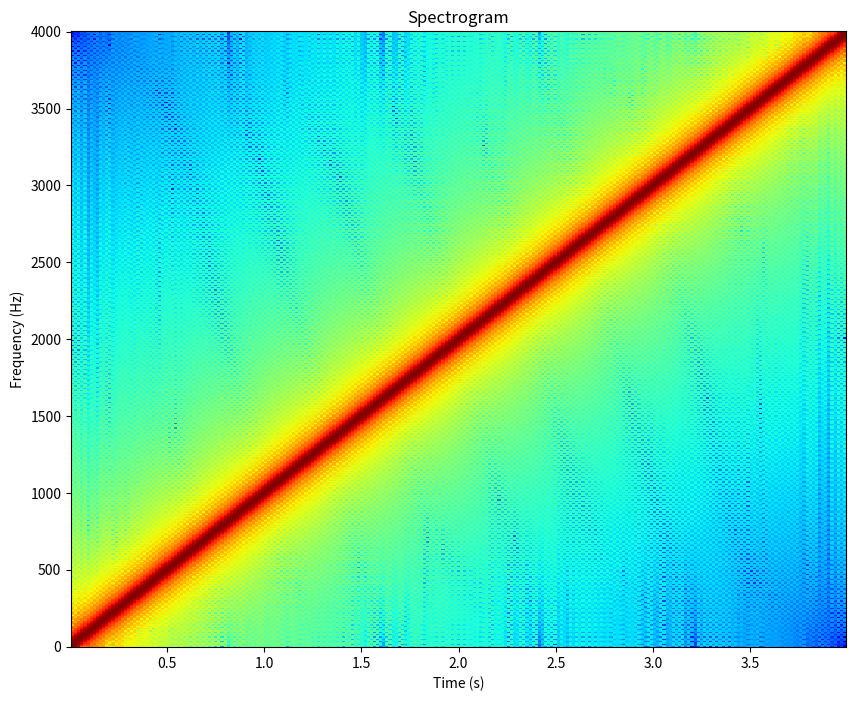
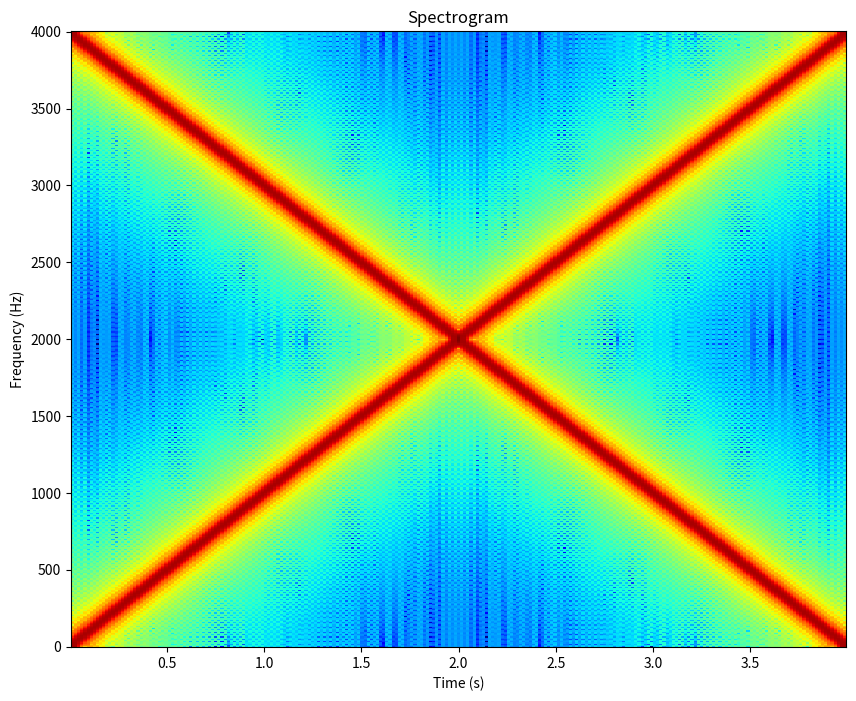
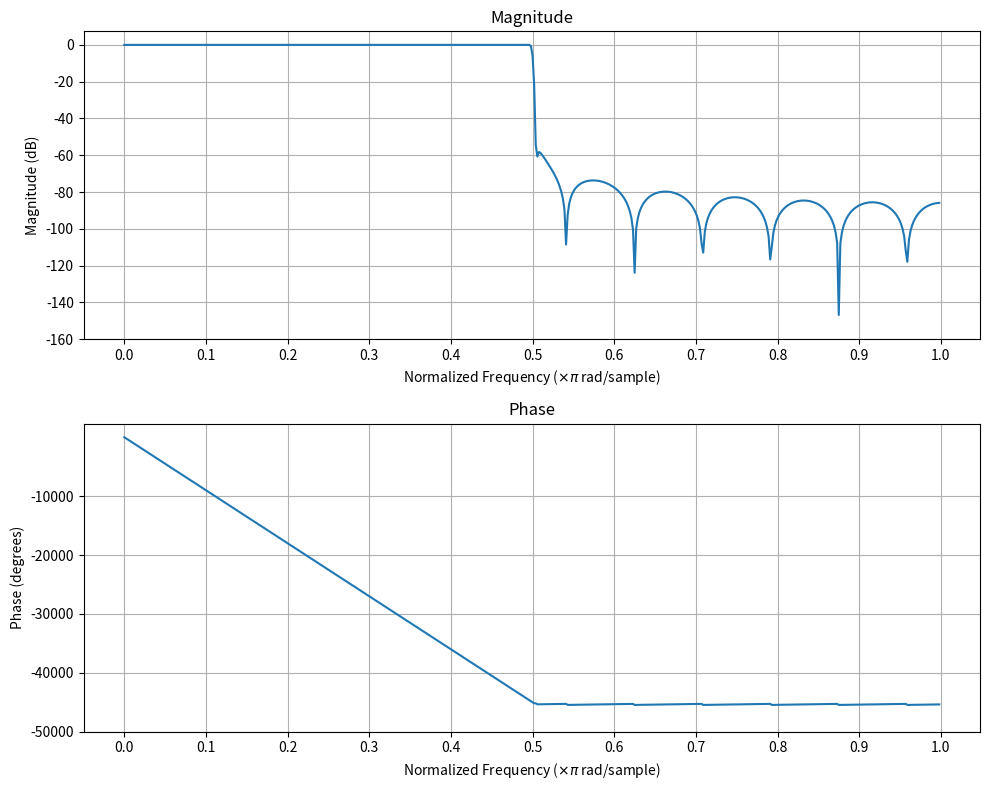
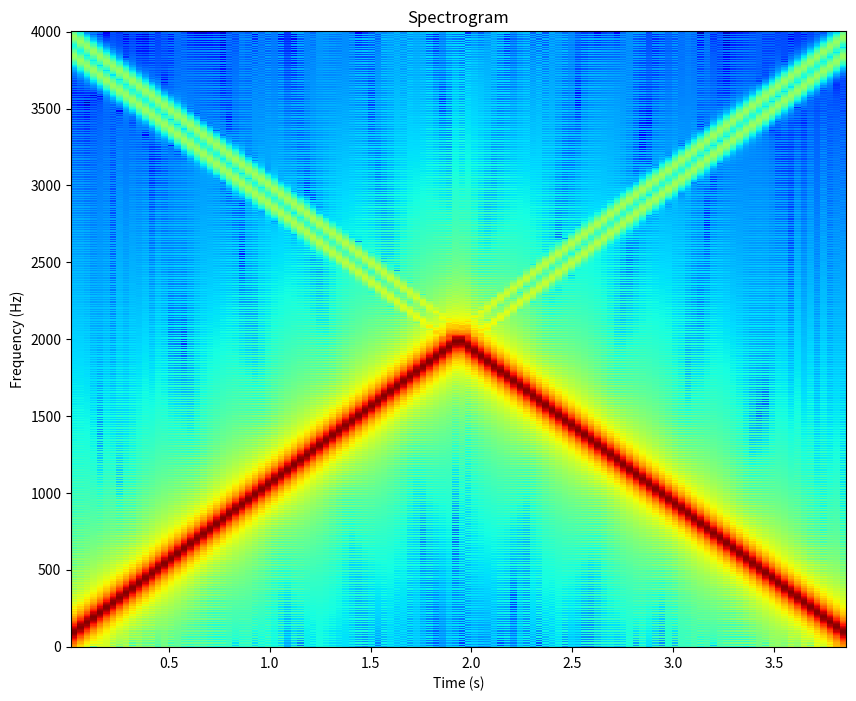
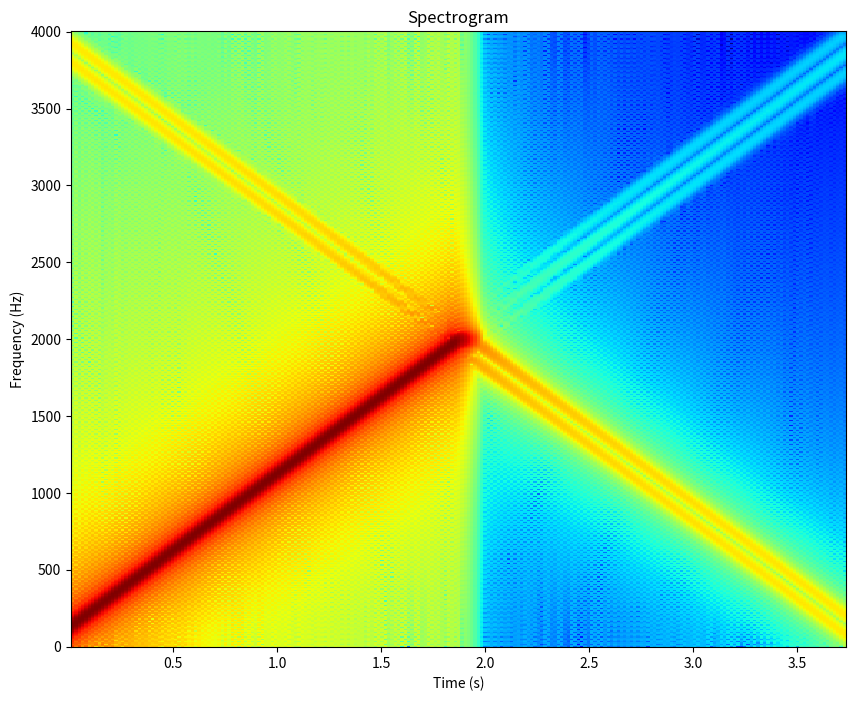
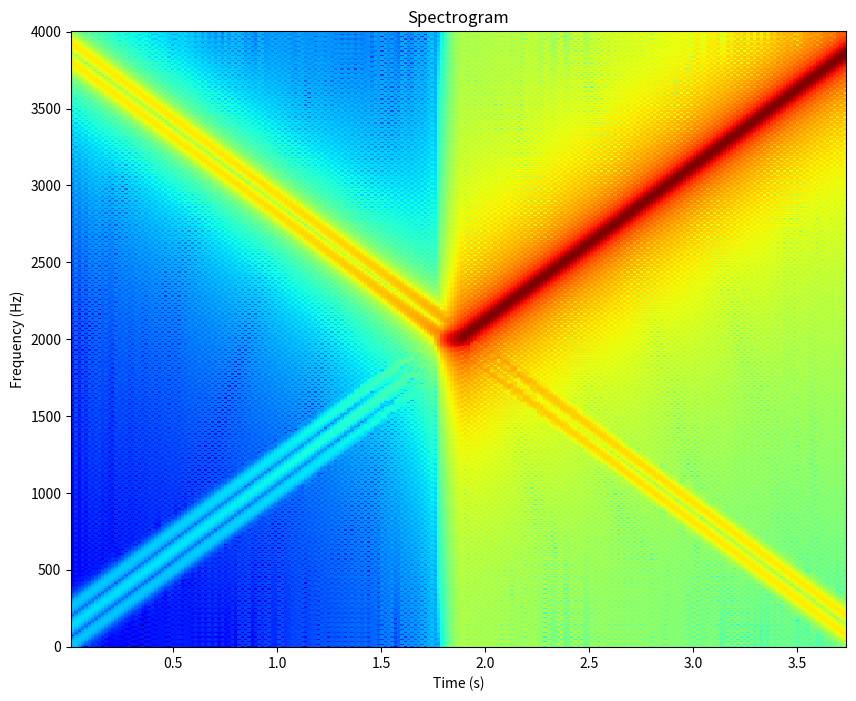
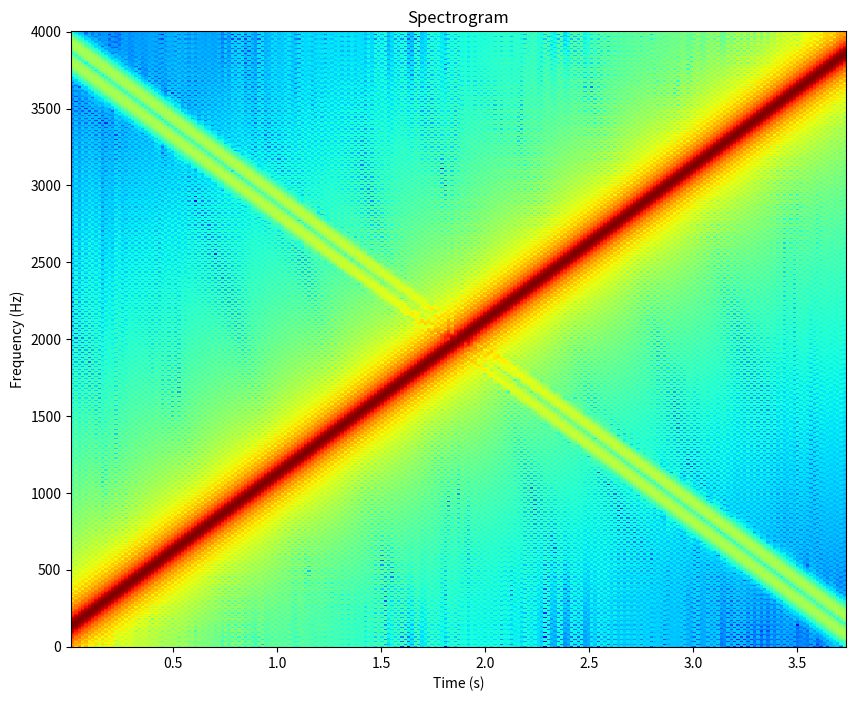
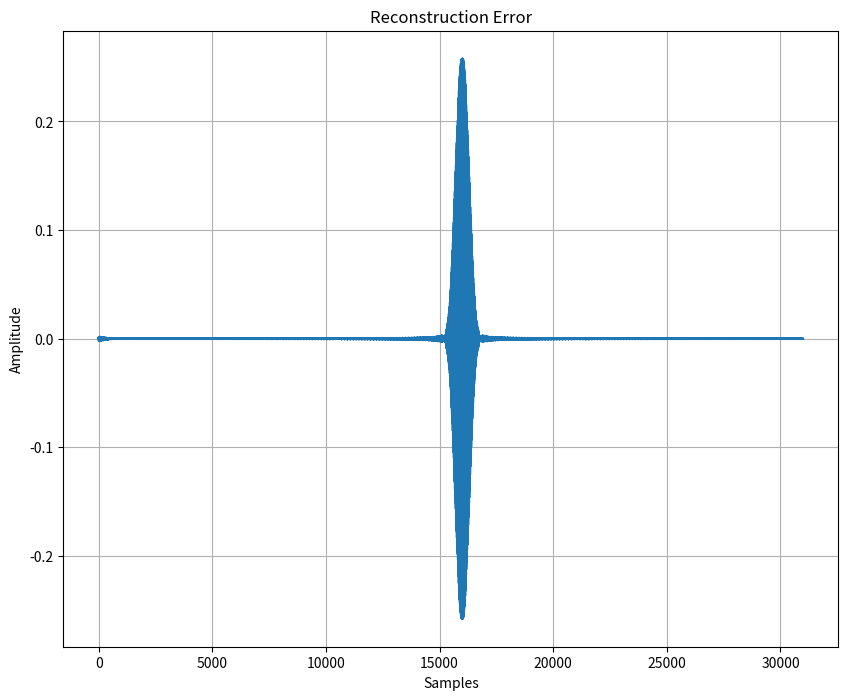
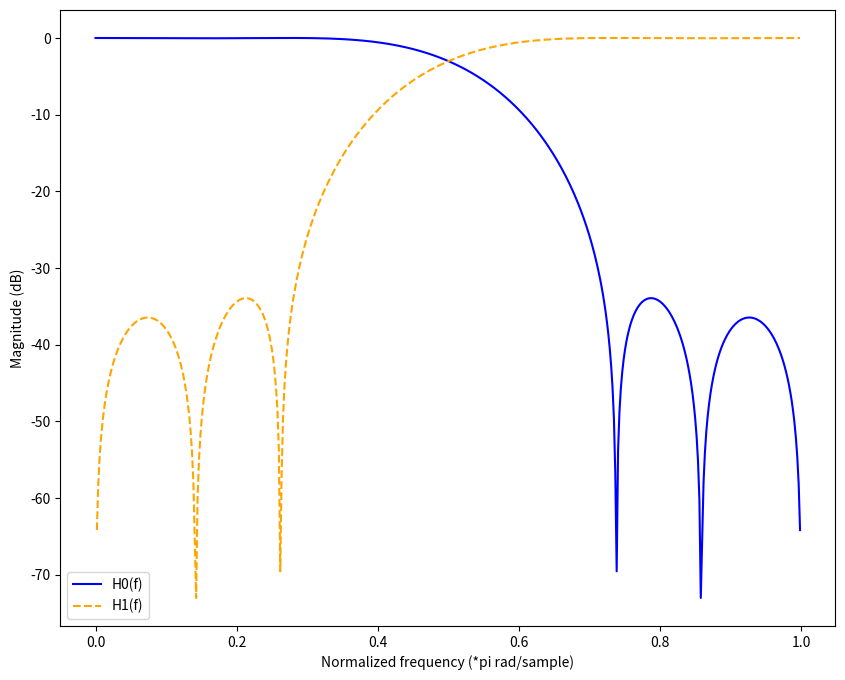
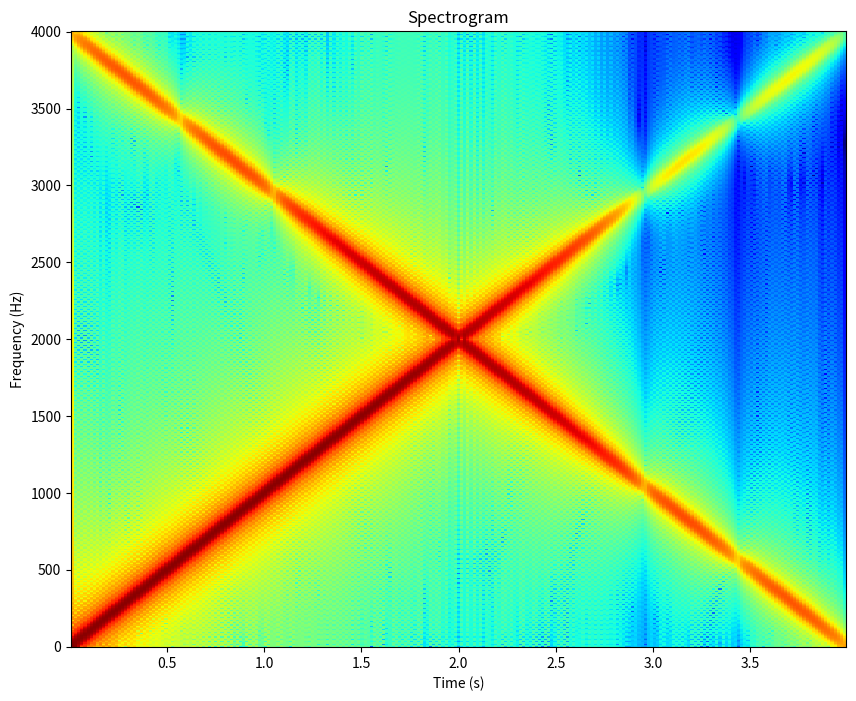
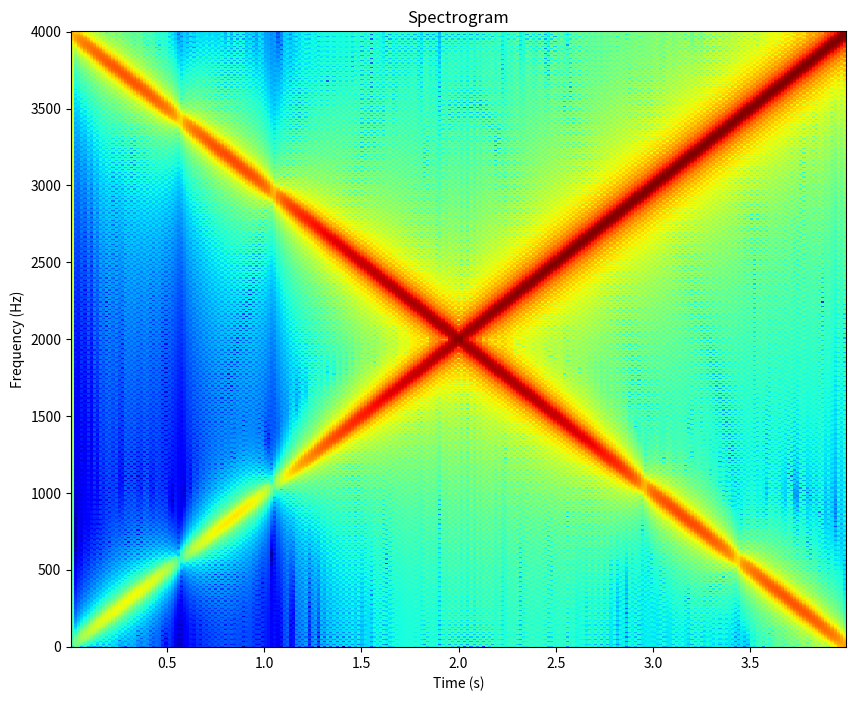
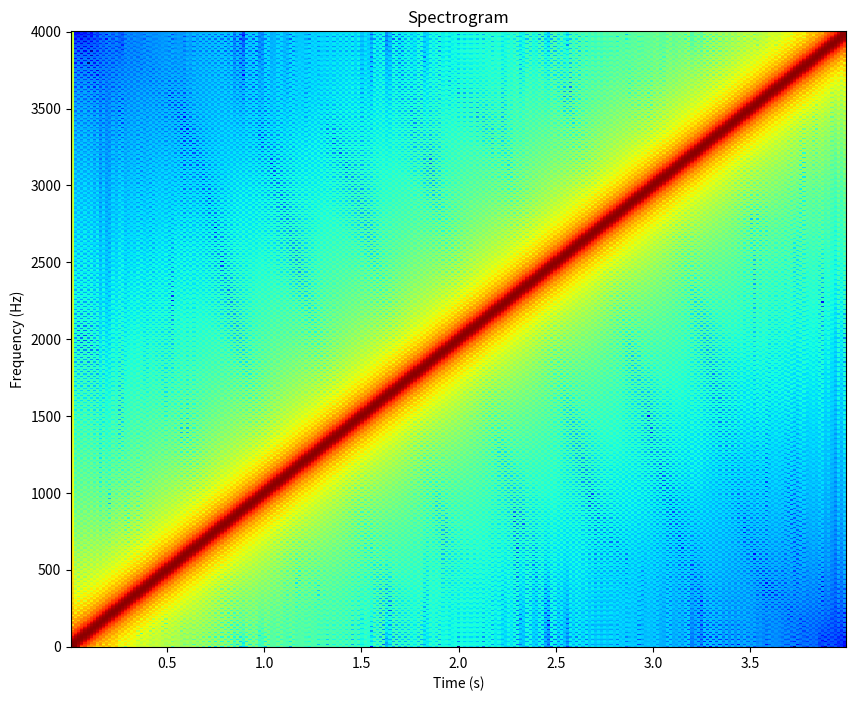
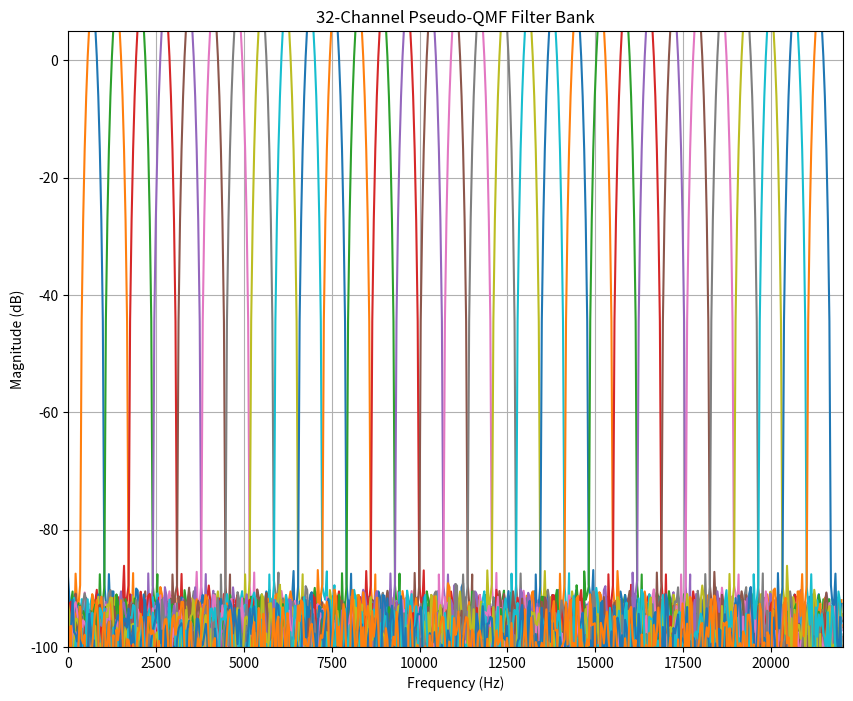

These charts were generated, in order, by the following Python code: (Note: this script raises an exception after producing the figures.)
# %%
'''
Chapter 3 - How is sound processed in an MP3 player?
This is a companion file to the book "Applied Signal Processing", 
by T.Dutoit and F. Marques, Springer 2008.
 
It is supposed to be run cell-by-cell, using the cell mode of 
MATLAB 6 and later versions. Search for "what are cells" in the 
product help of MATLAB to know how to use them.
 
This file uses the SIGNAL_PROCESSING toolbox of MATLAB.
'''
# %%
'''
In this script, we will see how the limitations of the human auditory
process have been taken into account for the design of perceptual audio
coders, with special emphasis on the principles underlying the MPEG-1
Layer-I audio coding norm. We start by examining a two-channel filter bank
using conventional filters (Section 1) and QMF filters (Section 2). We
then extend our study to a 32-channel PQMF filter bank (Section 3) and
show how it can be efficiently implemented using block-based lapped
transforms (Section 4). We conclude by providing our filter bank with
a perceptual quantizer for sub-band signals (Section 5).

Copyright N. Moreau, T. Dutoit (2007)
Python translation by Ediz Aldogan.
'''
import matplotlib.pyplot as plt
# Set global figure parameter 
# This makes all the background colors of figures white by default.
# (MATLAB equivalent: set(0,'defaultFigureColor','w'))
plt.rcParams['figure.facecolor'] = 'white'

# %%
'''
1. Two-channel filter bank
The MPEG 1 Layer I coder is based on quantifying the sub-band signals of
an analysis-synthesis filter bank (as we will see later, this can also be
interpreted in terms of block-transform-based processing).  
The analysis filter-bank at the encoder splits the signal into (ideally,
non-overlapping) frequency bands. The resulting narrow-band signals are
then decimated, and quantized. The decoder upsamples each sub-band signal
and performs band-pass-filtering so as to eliminate the aliasing images
due to upsampling.    
 
Before examining a complete M-channel filter bank, we first discuss 
the 2-channel case, and the effect of a decimation and interpolation in
each branch. 

Let us first generate a 4-seconds chirp signal (from 0 to 4 kHz) with a
sampling rate of 8 kHz, which we will use as a reference throughout
this Section.  
'''
from scipy import signal
import numpy as np

Fs = 8000
# chirp(t0,f0,t1,f1) is a frequency-swept cosine generator.
t   = np.arange(0,4*Fs)/Fs  # Times at which to evaluate the waveform.
f0  = 0                     # Frequency (e.g. Hz) at time t=0.
t1  = 4                     # Time at which f1 is specified.
f1  = 4000                  # Frequency (e.g. Hz) of the waveform at time t1.
input_signal = signal.chirp(t,f0,t1,f1)
print(input_signal)
# A audio player will be implemented here.

# %%
'''
argument order in old and new versions of spectrogram function: 
OLD: [S, F, T] = specgram(x, nfft, fs, window, noverlap)
NEW: [S, F, T] = spectrogram(x,win,nOverlap,freqSpec,Fs)
'''
# Notice we write detrend=False beacuse default value of detrend was 
# detrend=constant which causes a DC component to appear near the 0Hz 
# level. The bottom line shows up in red which is wrong.
def plot_spectrogram(audio, nfft, fs, window):
    f, t, Sxx = signal.spectrogram(audio, 
                                   fs=fs,
                                   window=np.hanning(window),
                                   nperseg=window,
                                   noverlap=window/2,
                                   nfft=nfft,
                                   detrend=False,
                                   mode='magnitude')
    plt.figure      (figsize=(10, 8))
    # Python uses 'viridis' color map as default. 
    # Instead we will use MATLAB's 'jet' colormap for exact visual match
    plt.pcolormesh  (t, f, 20*np.log10(Sxx), shading='auto', cmap='jet')
    plt.title       ("Spectrogram")
    plt.ylabel      ('Frequency (Hz)')
    plt.xlabel      ('Time (s)')

plot_spectrogram(input_signal,1024,Fs,256)
# %%

'''
Applying direct downsampling-upsampling by 2 results in replacing every
other sample by zero. The result is that an artifact signal is added,
whose spectrum is the quadrature mirror image of that of the chirp. Two
sinusoids can be heard at any time. (Notice we multiply the signal by 2
when upsampling, so that the power of the signal remains unchanged.)
'''

downsampled = input_signal[::2]
upsampled = np.zeros(2*len(downsampled))
upsampled[::2]=2*downsampled
plot_spectrogram(upsampled,1024,Fs,256)
'''
Zeroing out half of the elements causes to lose half of the power of 
the signal. That's why we multiply by two before upsampling. 
Multiplying by two compensates the loss.
Not multiplying by two causes a 6dB change on the spectrogram. The
change can be observed by realising all the points moving upwards 
(going above the red level). It pushes more points to pass the redness 
threshold.
By doing the above conversions we transform the input signal from the 
form: [a,b,c,d,e,...] to the form [2a,0,2c,0,2e,...]
The aim of doing this is to intentionally show what happens if no
anti-aliasing filtering applied before sampling. We deliberately broke
the signal to show the effect of missing proper filtering.

Notice that we multiplied the input signal s[n]=[a,b,c,d,e,...] by the 
array x = [2,0,2,0,2,...] whose elements are basically x[n] = 1 + cos(pi*n).
s_new = s[n]+x[n] = s[n]+s[n]cos(pi*n) is the new signal.
s[n] has a frequency spectrum that sweeps from 0Hz to 4000Hz.
s[n]cos(pi*n)= has a frequency spectrum that sweeps from 4000Hz to 0Hz.
w = 2*pi*f/fs = 2*pi*f/8000 = pi which yields f = 4000Hz.
Multiplying by a cosine wave with frequency 4000Hz in time domain corresponds
to shifting an the spectrum by an amount of 4000Hz in the frequency domain.
So, the original chirp sweeps from 0 to 4000Hz while an image sweeps from
0 to -4000Hz. Adding 4000 to this image we realize that it appears as
sweeping from 4000Hz to 0Hz. That's why we observe a second red line on
the opposite diagonal.
'''
# A audio player will be implemented here.

# %%
'''
Adding a quarter-band filter after upsampling eliminates the image
distortion, making sure that only one 
sinusoid appears at any time. During the first half of the chirp, that
sinusoid is the chirp itself; during the second half, the sinusoid is an
alias, due to the quadrature mirror image of the chirp. 
We design the synthesis filter as symmetric FIR, so as to avoid phase 
distortion, and we set its order to 1000, so as to obtain high stop-band
rejection (close to 80 dB). Notice the first 1000 samples are a transient.
'''
# b = fir1(n,Wn) uses a Hamming window to design an nth-order lowpass, 
# bandpass, or multiband FIR filter with linear phase. The filter type 
# depends on the number of elements of Wn.

G0 = signal.firwin(1001, 1/2)
W, H = signal.freqz(G0, 1, worN=512)

plt.figure(figsize=(10, 8))
plt.subplot(2, 1, 1)
plt.plot(W/np.pi, 20*np.log10(np.abs(H)))
plt.title('Magnitude')
plt.xlabel('Normalized Frequency ($\\times \\pi$ rad/sample)')
plt.ylabel('Magnitude (dB)')
plt.yticks(np.arange(-160,20,20))
plt.xticks(np.arange(0,1.1,0.1))
plt.grid(True)

plt.subplot(2, 1, 2)
# Calculate phase in radians, unwrap to remove 2*pi discontinuities, 
# convert to degrees.
phase = np.unwrap(np.angle(H))*(180 / np.pi)
plt.plot(W/np.pi, phase)
plt.title('Phase')
plt.xlabel('Normalized Frequency ($\\times \\pi$ rad/sample)')
plt.ylabel('Phase (degrees)')
plt.yticks(np.arange(-50000,0,10000))
plt.xticks(np.arange(0,1.1,0.1))
plt.grid(True)

plt.tight_layout()

# %%

G0_output = signal.lfilter(G0,1,upsampled)
# NB: The first 1000 samples are a filter transient reponse
plot_spectrogram(G0_output[1000:],1024,Fs,512)

# A audio player will be implemented here.

# %%
'''
Adding another quarter-band filter before downsampling removes the
aliasing distortion, i.e. the alias in the second half of the chirp. This synthesis 
filter can a priori be identical to the analysis filter.
'''

H0  = G0
H0_output = signal.lfilter(H0,1,input_signal)
downsampled = H0_output[::2]
upsampled = np.zeros(2*len(downsampled))
upsampled[::2] = 2*downsampled
G0_output = signal.lfilter(G0,1,upsampled)

# NB: The first 2000 samples are a filter transient reponse
plot_spectrogram(G0_output[2000:],1024,Fs,256)

# An audio player will be implemented here.

# %%

'''
Using HF quarter-band filters instead of LF ones selects the second half
of the chirp.
'''
G1 = signal.firwin(1001, 1/2, pass_zero='highpass')
H1 = G1
H1_output = signal.lfilter(H1,1,input_signal)
downsampled = H1_output[::2]
upsampled = np.zeros(2 * len(downsampled))
upsampled[::2]=2*downsampled
G1_output = signal.lfilter(G1,1,upsampled)

plot_spectrogram(G1_output[2000:],1024,Fs,256)
# An audio player will be implemented here.

# %%

'''
We now examine the output of the 2-channel sub-band filter bank, by
adding  the two signals obtained above.
'''

synt_signal = G0_output + G1_output
plot_spectrogram(synt_signal[2000:],1024,Fs,256)
# An audio player will be implemented here.

# %%
'''
Perfect reconstruction is not achieved, as shown in the previous
spectrogram. Closer examination of the error waveform shows that most of
the error lies in the center of the signal (this is not shown in the
spectrogram), i.e., for frequencies for which the H0 and H1 filters
overlap: more important aliasing cannot be avoided in each band for these
frequencies. 

Shift synt_signal to account for the filters delay. A symmetric FIR
filter of order N (length N+1) brings a delay of N/2 samples.
'''
error = synt_signal[1000:]-input_signal[:len(synt_signal)-1000]
plt.figure(figsize=(10, 8))
plt.plot(error)
plt.title("Reconstruction Error")
plt.xlabel("Samples")
plt.ylabel("Amplitude")
plt.grid(True)
plt.show()

# An audio player will be implemented here.

# %%

'''
2. Two channel QMF filter bank
Perfect reconstruction is possible even with non ideal filters (i.e. even
with some aliasing in each band) provided the overall aliasing is canceled
when adding the low-pass and high-pass sub-band signals.
This, as we shall see, is mainly the responsibility of the analysis and
synthesis filters. 

(Johnston's type) QMF filters provide a solution for nearly perfect
reconstruction. In this example, we use Johnston's "B-12" QMF. 
'''
H0_QMF=[-0.006443977, 0.02745539, -0.00758164, -0.0913825,  0.09808522, 0.4807962]
H0_QMF_reverse=H0_QMF[::-1]
print(H0_QMF_reverse)
print(H0_QMF)
H0_QMF_extended=H0_QMF + H0_QMF_reverse
print(H0_QMF_extended)
W,H0=signal.freqz(H0_QMF_extended,1, worN=512)

vector = [1, -1, 1, -1, 1, -1, 1, -1, 1, -1, 1, -1]
H1_QMF=np.multiply(H0_QMF_extended, vector)
W,H1=signal.freqz(H1_QMF,1, worN=512)

plt.figure(figsize=(10,8))
plt.plot(W/np.pi,20*np.log10(abs(H0)),color='blue',label='H0(f)')
plt.plot(W/np.pi,20*np.log10(abs(H1)),'--',color='orange',label='H1(f)')
plt.legend()
plt.xlabel('Normalized frequency (*pi rad/sample)')
plt.ylabel('Magnitude (dB)')

# %%

'''
These filters are not very frequency selective (because their order is
low), and will therefore allow important aliasing in each band.
'''
Fs=8000
t= np.arange(0,4*Fs)/Fs  # Times at which to evaluate the waveform.
input_signal=signal.chirp(t,0,4,4000)
# LF band
H0_output=signal.lfilter(H0_QMF_extended,1,input_signal)
subband_0=H0_output[::2]
upsampled = np.zeros(2*len(subband_0))
upsampled[::2]=2*subband_0
G0_QMF=H0_QMF_extended
G0_output=signal.lfilter(G0_QMF,1,upsampled)
plot_spectrogram(G0_output,1024,Fs,256)
# An audio player will be implemented here.

# %%
# HF band

H1_output=signal.lfilter(H1_QMF,1,input_signal)
subband_1=H1_output[::2]
upsampled = np.zeros(2*len(subband_0))
upsampled[::2]=2*subband_1
G1_QMF=-H1_QMF
G1_output=signal.lfilter(G1_QMF,1,upsampled)

plot_spectrogram(G1_output,1024,Fs,256)
# An audio player will be implemented here.

# %%
'''
Perfect reconstruction is now achieved, because the QMF analysis and
synthesis filters are such that the aliasing in each band sum up to zero
(more precisely, close to 0). 
'''
synt_signal=G0_output+G1_output
plot_spectrogram(synt_signal,1024,Fs,256)
# An audio player will be implemented here.

# %%
'''
3. 32-Channel Pseudo-QMF filter bank
We now build a 32-channel PQMF filter bank, as implemented in the MPEG-1
Layer-I norm, and check its perfect reconstruction capability.

*MATLAB function involved:*
 
* |hn = PQMF32_prototype| returns in |hn| the impulse response of the prototype
low-pass symmetric filter of length 512 for building a 32-channel PQMF
filter bank. This filter is used in the MPEG-1 Layer-I coder. Its
normalized bandpass is 1/64 Hz and it satisfies the PR condition.  
'''

def PQMF32_prototype():
    '''
    hn = PQMF32_prototype returns in hn the impulse response of the prototype
    low-pass symmetric filter of length 512 for building a 32-channel PQMF
    filter bank. This filter is used in the MPEG-1 Layer-1 coder. Its
    normalized bandpass is 1/64 Hz and satisfies the PR condition.   
    '''
    # Second half of the filter
    temp = [0.202407,  0.202283,  0.201916,  0.201307,
            0.200452,  0.199359,  0.198029,  0.196465,
            0.194668,  0.192648,  0.190409,  0.187952,
            0.185290,  0.182422,  0.179361,  0.176113,
            0.172685,  0.169084,  0.165321,  0.161407,
            0.157347,  0.153153,  0.148837,  0.144402,
            0.139868,  0.135239,  0.130527,  0.125745,
            0.120900,  0.116004,  0.111068,  0.106105,
            0.101123,  0.096135,  0.091148,  0.086174,
            0.081224,  0.076307,  0.071432,  0.066610,
            0.061849,  0.057155,  0.052540,  0.048011,
            0.043576,  0.039242,  0.035012,  0.030899,
            0.026907,  0.023036,  0.019297,  0.015693,
            0.012227,  0.008901,  0.005724,  0.002692,
            -0.000189, -0.002919, -0.005495, -0.007917,
            -0.010185, -0.012303, -0.014264, -0.016074,
            -0.017733, -0.019243, -0.020608, -0.021827,
            -0.022906, -0.023845, -0.024652, -0.025326,
            -0.025873, -0.026300, -0.026604, -0.026799,
            -0.026882, -0.026863, -0.026747, -0.026537,
            -0.026238, -0.025855, -0.025399, -0.024867,
            -0.024271, -0.023616, -0.022904, -0.022143,
            -0.021336, -0.020492, -0.019613, -0.018706,
            -0.017773, -0.016824, -0.015858, -0.014882,
            -0.013900, -0.012915, -0.011936, -0.010960,
            -0.009994, -0.009039, -0.008103, -0.007183,
            -0.006285, -0.005411, -0.004564, -0.003744,
            -0.002954, -0.002196, -0.001470, -0.000777,
            -0.000121,  0.000499,  0.001084,  0.001632,
            0.002142, 0.002616,  0.003051,  0.003453,
            0.003814,  0.004141,  0.004435,  0.004691,
            0.004915,  0.005106,  0.005265,  0.005395,
            0.005495,  0.005565,  0.005611,  0.005629,
            0.005624,  0.005597,  0.005549,  0.005481,
            0.005397,  0.005292,  0.005176,  0.005044,
            0.004901,  0.004745,  0.004580,  0.004408,
            0.004227,  0.004041,  0.003852,  0.003658,
            0.003461,  0.003264,  0.003067,  0.002870,
            0.002673,  0.002479,  0.002287,  0.002101,
            0.001918,  0.001740,  0.001567,  0.001400,
            0.001238,  0.001082,  0.000936,  0.000793,
            0.000658,  0.000531,  0.000413,  0.000299,
            0.000194,  0.000097,  0.000005, -0.000078,
            -0.000154, -0.000224, -0.000286, -0.000343,
            -0.000394, -0.000440, -0.000477, -0.000510,
            -0.000539, -0.000561, -0.000580, -0.000596,
            -0.000604, -0.000612, -0.000615, -0.000615,
            -0.000612, -0.000607, -0.000599, -0.000588,
            -0.000575, -0.000561, -0.000545, -0.000529,
            -0.000513, -0.000494, -0.000475, -0.000456,
            -0.000434, -0.000415, -0.000397, -0.000375,
            -0.000356, -0.000337, -0.000316, -0.000299,
            -0.000281, -0.000262, -0.000245, -0.000229,
            -0.000213, -0.000197, -0.000183, -0.000170,
            -0.000156, -0.000143, -0.000132, -0.000121,
            -0.000111, -0.000103, -0.000094, -0.000084,
            -0.000078, -0.000070, -0.000065, -0.000057,
            -0.000051, -0.000046, -0.000043, -0.000038,
            -0.000035, -0.000030, -0.000027, -0.000024,
            -0.000022, -0.000019, -0.000019, -0.000016,
            -0.000013, -0.000013, -0.000011, -0.000011,
            -0.000008, -0.000008, -0.000005, -0.000005,
            -0.000005, -0.000005, -0.000003, -0.000003,
            -0.000003, -0.000003, -0.000003, -0.000003]

    # Full symmetric filter response
    a = [0]
    temp_reversed = temp[::-1]
    temp_reversed.pop()
    hn = a+temp_reversed+temp
    print(hn)
    return hn


# Load the prototype lowpass filter
hn = PQMF32_prototype()

# %%
# Build 32 cosine modulated filters centered on normalized frequencies
# Fi=(2*i+1)/64 *1/2
PQMF32_Gfilters = np.zeros((32, 512))
for i in range(32):
    t2 = ((2*i+1)*np.pi/(2*32))*(np.arange(512)+16)
    PQMF32_Gfilters[i,:] = hn*np.cos(t2)

PQMF32_Hfilters=PQMF32_Gfilters[:, ::-1]

plt.figure(figsize=(10, 8))
for i in range(32):
    W,H=signal.freqz(PQMF32_Hfilters[i,:],1,worN=512,fs=44100)
    plt.plot(W,20*np.log10(abs(H)))
plt.title("32-Channel Pseudo-QMF Filter Bank")
plt.xlabel('Frequency (Hz)')
plt.ylabel('Magnitude (dB)')
plt.xlim(0, 22050)
plt.ylim(-100, 5) # Optional: Added to make the plot cleaner, mirroring standard DSP views
plt.grid(True)

# %%
'''
Clearly, PQMF filters are not ideal band-pass filters with normalized
bandwidth=1/64. But they almost satisfy the "pseudo" feature, which
assumes that the filter response in a given band only overlaps with its 2
neighboring bands. The total normalized bandwidth of each filter is 
indeed about  1/32. Notice the filter gain is 15 dB, i.e. 20*log10(32)/2.
As a result, passing twice through the filter produces a gain of 32,
which compensates for the decimation by 32. In the next lines, it is thus
not necessary to multiply upsampled sub-band signals by 32.

Let us now check the output of the PQMF filter bank when fed with 2
seconds of violin monophonic signal sampled at 44.100 Hz.
'''
from scipy.io import wavfile
sample_rate, audio_raw = wavfile.read('../audio_samples/violin.wav')
audio = audio_raw / 32768
total_duration = len(audio)
plot_spectrogram(audio,1024,Fs,256);
# An audio player will be implemented here.

# %%
output_signal=np.zeros(len(audio))
for i in range(32):
    Hi_output=signal.lfilter(PQMF32_Hfilters[i,:],1,audio)
    subband_i=Hi_output[::32]
    upsampled_i = np.zeros(len(audio))
    upsampled_i[::32]=subband_i
    # synthesis filters are the symmetric of the analysis filters, which
    # ensures linear phase in each sub-band
    Gi_output=signal.lfilter(PQMF32_Gfilters[i,:],1,upsampled_i)
    output_signal=output_signal+Gi_output
    # Screen output
    print('processing sub-band ', i)
    if i==2: # indexing correction
        G3_output=Gi_output

# %%
'''
As revealed by listening sub-band 3, isolated sub-band signals
are very much aliased, because each  PQMF filter is not ideal. 
'''
plot_spectrogram(G3_output,1024,sample_rate,256)
# An audio player will be implemented here.

# %%
'''
The PQMF filter bank makes sure aliasing in adjacent bands cancels itself
when sub-bands are added. 
'''
plot_spectrogram(output_signal,1024,Fs,256)
# An audio player will be implemented here.

# %%
'''
The power of the reconstruction error is about 85 dB below that of the
signal. Notice the ouput is delayed by 511 samples (since H and G filters
have a delay of 511/2 samples).

*MATLAB function involved:*
 
* |snr = snr(signal,signal_plus_noise, max_shift,showplot)| returns the
signal-to-noise ratio computed from the input signals. |Max_shift| gives
the maximum time-shift (in samples) between |signal| and
|signal_plus_noise|. The actual time-shift (obtained from the maximum of
the cross-correlation between both signals) is taken into account to
estimate the noise. If |showplot| is specified, then the signal,
signal_plus_noise, and error are plotted, and the SNR is printed on the
plot.
'''
def snr(sig,signal_plus_noise,max_shift,showplot):
    '''
    [snr_value, shift] = snr(signal,signal_plus_noise, max_shift,showplot) returns the
    signal-to-noise ratio computed from the input signals. |Max_shift| gives
    the maximum time-shift (in samples) between signal and signal_plus_noise.
    The actual time-shift (obtained from the maximum of the cross-correlation
    and returned as |shift|) is taken into account to estimate the noise. If
    signal are of different length, the shortest length is used.
    If |showplot| is specified, then the signal, signal_plus_noise, and error 
    are plotted, and the SNR is printed on the plot.
    
    T DUTOIT, 13:49 12/03/2007
    '''
    sig_length=np.min(len(sig),len(signal_plus_noise))
    sig_length=np.floor(sig_length/2)*2 # make it even
    sig=sig[1:sig_length]
    signal_plus_noise=signal_plus_noise[1:sig_length]

    len=np.min(np.max(10*max_shift,1000), sig_length-1)
    half_len=np.floor(len/2)
    center=np.floor(sig_length/2)
    cross_correlation = signal.correlate(signal_plus_noise[center-half_len:center+half_len-1],sig[center-half_len:center+half_len-1],max_shift,'biased')
    [max_value,max_lag] = np.max(cross_correlation[max_shift+1:2*max_shift+1])
    shift=max_lag-1

    tmp=signal_plus_noise[1+shift:len(signal_plus_noise)]
    noise=tmp-sig[1:len(tmp)]

    # Uncomment this to see the signals on which the SNR is computed
    # plot(signal(1:length(tmp))); hold on;plot(tmp,'r'); plot(noise,'g'); hold off;
    '''
    plt.plot(sig[1:len(tmp)])
    plt.plot(tmp, 'red')
    plt.plot(noise, 'green')
    '''

    var_signal_dB=10*np.log10(np.var(sig))
    var_noise_dB=10*np.log10(np.var(noise))
    snr_value=var_signal_dB-var_noise_dB

    # Alternative to nargin will be implemented
    '''
    if nargin==4:
        plt.plot(sig[center-half_len:center+half_len-1], label='signal')
        plt.plot(tmp[center-half_len:center+half_len-1],'r',label='signal+noise')
        plt.plot(noise[center-half_len:center+half_len-1],'g', label='noise')
        plt.legend()
        plt.title('SNR = ', num2str(snr_value))
    '''
    return snr_value

error = output_signal[511:]-audio[:-511]

signal_w, signal_Pxx = signal.periodogram(audio[11000:12024],fs=sample_rate,window=np.hamming(1024),detrend=False,nfft=1024)
error_Pxx_w, error_Pxx = signal.periodogram(error[11000:12024],fs=sample_rate,window=np.hamming(1024),detrend=False,nfft=1024)

plt.plot(signal_w/np.pi*22050,10*np.log10(signal_Pxx), label='Signal PSD')
plt.plot(error_Pxx_w/np.pi*22050,10*np.log10(error_Pxx),'r','linewidth',2, label='Error PSD')
plt.xlabel('Frequency (Hz)')
plt.ylabel('Magnitude (dB)')
plt.legend()
plt.xlim(0, 22050)
plt.grid(True)
plt.show()
snr_PQMF=snr(audio[:-511],output_signal[511:],0)

# %%
